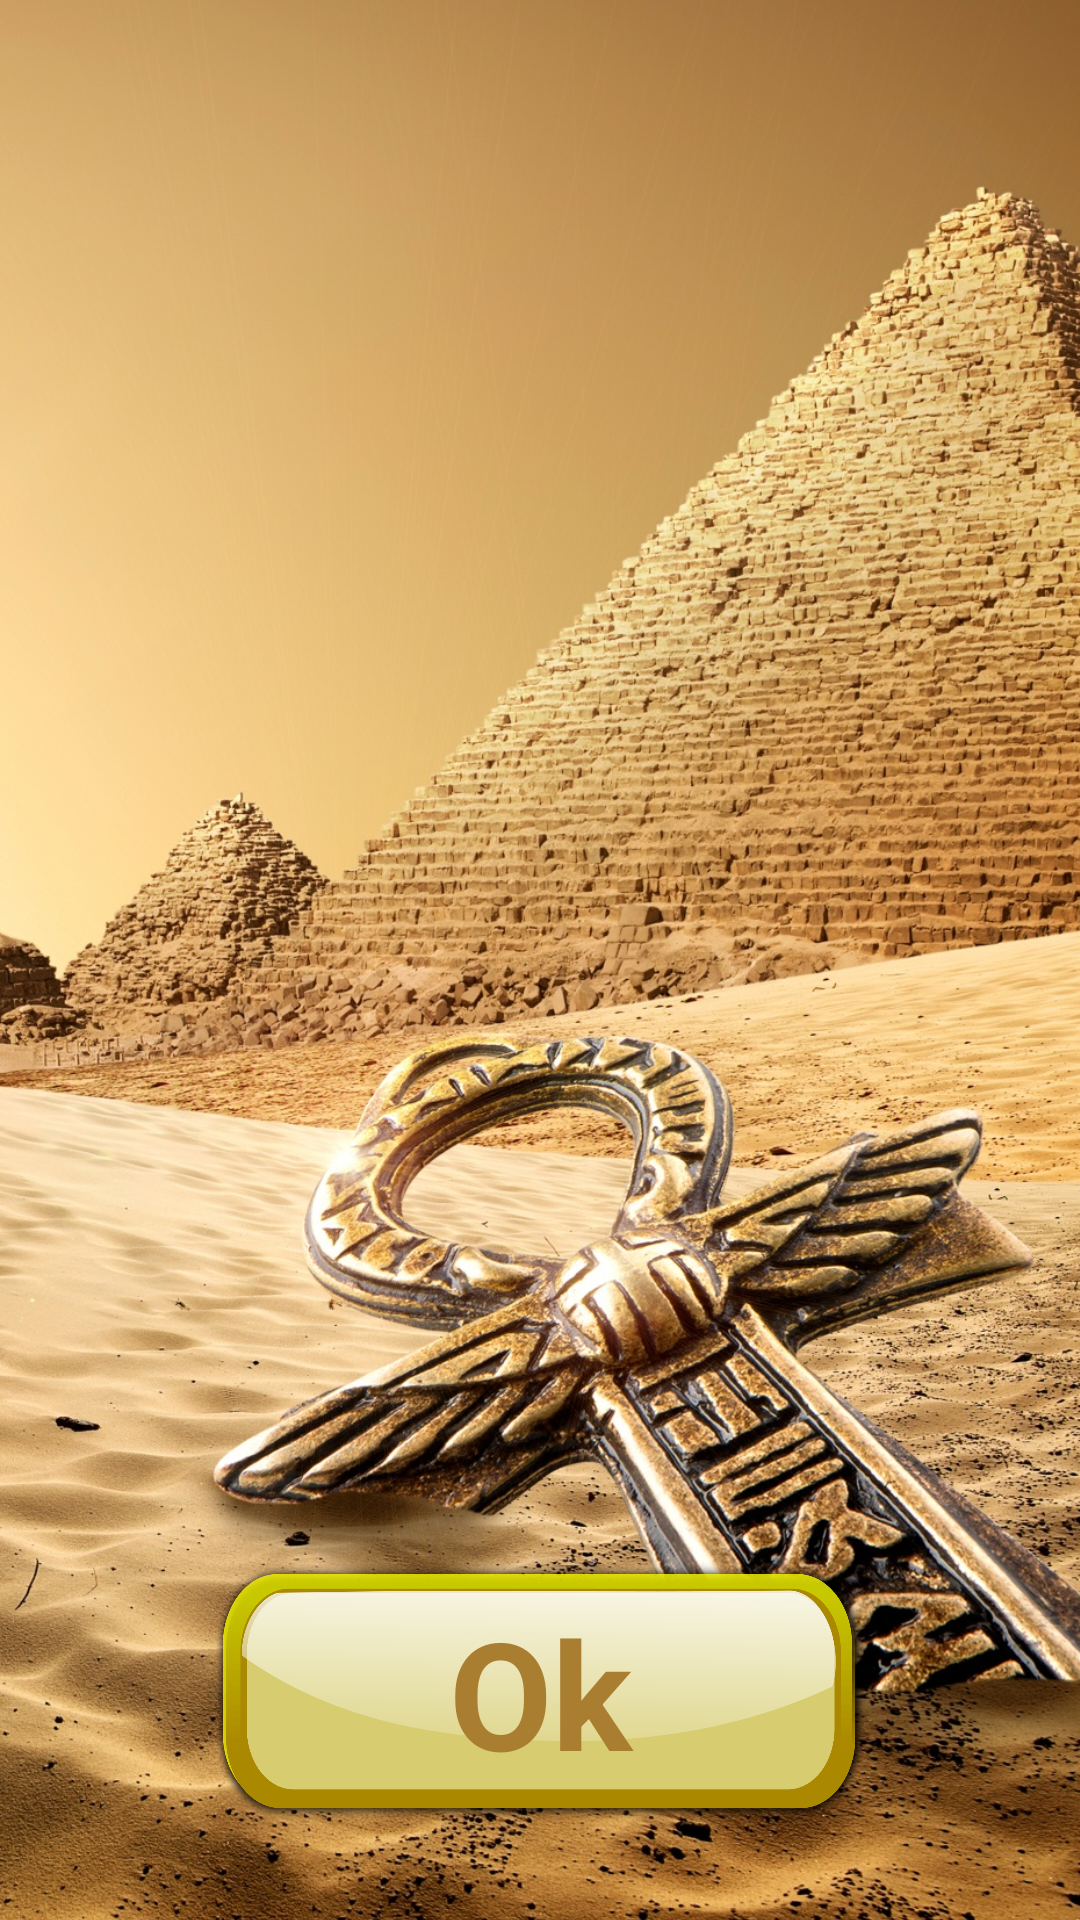

Android layout source for this screen:
<!-- AndroidManifest.xml: application theme Theme.SlotsPyrmid -->
<!-- res/layout/activity_victory.xml -->
<?xml version="1.0" encoding="utf-8"?>
<androidx.constraintlayout.widget.ConstraintLayout xmlns:android="http://schemas.android.com/apk/res/android"
    xmlns:app="http://schemas.android.com/apk/res-auto"
    xmlns:tools="http://schemas.android.com/tools"
    android:id="@+id/bt_ok"
    android:layout_width="match_parent"
    android:layout_height="match_parent">



    <ImageView
        android:id="@+id/imageView3"
        android:layout_width="418dp"
        android:layout_height="745dp"
        app:layout_constraintBottom_toBottomOf="parent"
        app:layout_constraintEnd_toEndOf="parent"
        app:layout_constraintHorizontal_bias="0.384"
        app:layout_constraintStart_toStartOf="parent"
        app:layout_constraintTop_toTopOf="parent"
        app:srcCompat="@drawable/background" />

    <TextView
        android:id="@+id/bt_kk"
        android:layout_width="219dp"
        android:layout_height="88dp"
        android:layout_marginBottom="32dp"
        android:background="@drawable/button"
        android:gravity="center"
        android:text="Ok"
        android:textColor="#AA7E31"
        android:textSize="50dp"
        android:textStyle="bold"
        app:layout_constraintBottom_toBottomOf="parent"
        app:layout_constraintEnd_toEndOf="parent"
        app:layout_constraintStart_toStartOf="parent" />

    <ImageView
        android:id="@+id/imageView5"
        android:layout_width="342dp"
        android:layout_height="336dp"
        android:layout_marginBottom="228dp"
        app:layout_constraintBottom_toTopOf="@+id/bt_kk"
        app:layout_constraintEnd_toEndOf="@+id/imageView3"
        app:layout_constraintHorizontal_bias="0.473"
        app:layout_constraintStart_toStartOf="@+id/imageView3"
        app:srcCompat="@drawable/winner" />
    <RelativeLayout
        android:id="@+id/coin_container"
        android:layout_width="match_parent"
        android:layout_height="match_parent"
        app:layout_constraintBottom_toBottomOf="parent"
        app:layout_constraintEnd_toEndOf="@+id/imageView3"
        app:layout_constraintStart_toStartOf="parent"
        app:layout_constraintTop_toTopOf="@+id/imageView3" />

    <LinearLayout
        android:id="@+id/coin_layout"
        android:layout_width="match_parent"
        android:layout_height="wrap_content"
        android:orientation="horizontal"
        app:layout_constraintBottom_toTopOf="@+id/bt_kk"
        app:layout_constraintEnd_toEndOf="parent"
        app:layout_constraintStart_toStartOf="parent">

        <ImageView
            android:id="@+id/imageView10"
            android:layout_width="100dp"
            android:layout_height="100dp"
            android:layout_weight="1"
            app:srcCompat="@drawable/coin" />

        <ImageView
            android:id="@+id/imageView12"
            android:layout_width="100dp"
            android:layout_height="100dp"
            android:layout_weight="1"
            app:srcCompat="@drawable/coin" />

        <ImageView
            android:id="@+id/imageView13"
            android:layout_width="100dp"
            android:layout_height="100dp"
            android:layout_weight="1"
            app:srcCompat="@drawable/coin" />
    </LinearLayout>
</androidx.constraintlayout.widget.ConstraintLayout>
<!-- resources referenced by this layout -->
<resources>
  <!-- drawable background: png bitmap (drawable, 877327 bytes) -->
  <!-- drawable button: png bitmap (drawable, 62728 bytes) -->
  <style name="Theme.SlotsPyrmid" parent="Theme.MaterialComponents.DayNight.NoActionBar">
          
          <item name="colorPrimary">#FFAB00</item>
          <item name="colorPrimaryVariant">#FFAB00</item>
          <item name="colorOnPrimary">@color/white</item>
          
          <item name="colorSecondary">#FFAB00</item>
          <item name="colorSecondaryVariant">#FFAB00</item>
          <item name="colorOnSecondary">@color/black</item>
          
          <item name="android:statusBarColor">?attr/colorPrimaryVariant</item>
          
      </style>
  <!-- not gathered from this repository: default colours our renderer supplied (Android Studio template values) -->
  <color name="black">#FF000000</color>
  <color name="white">#FFFFFFFF</color>
</resources>
